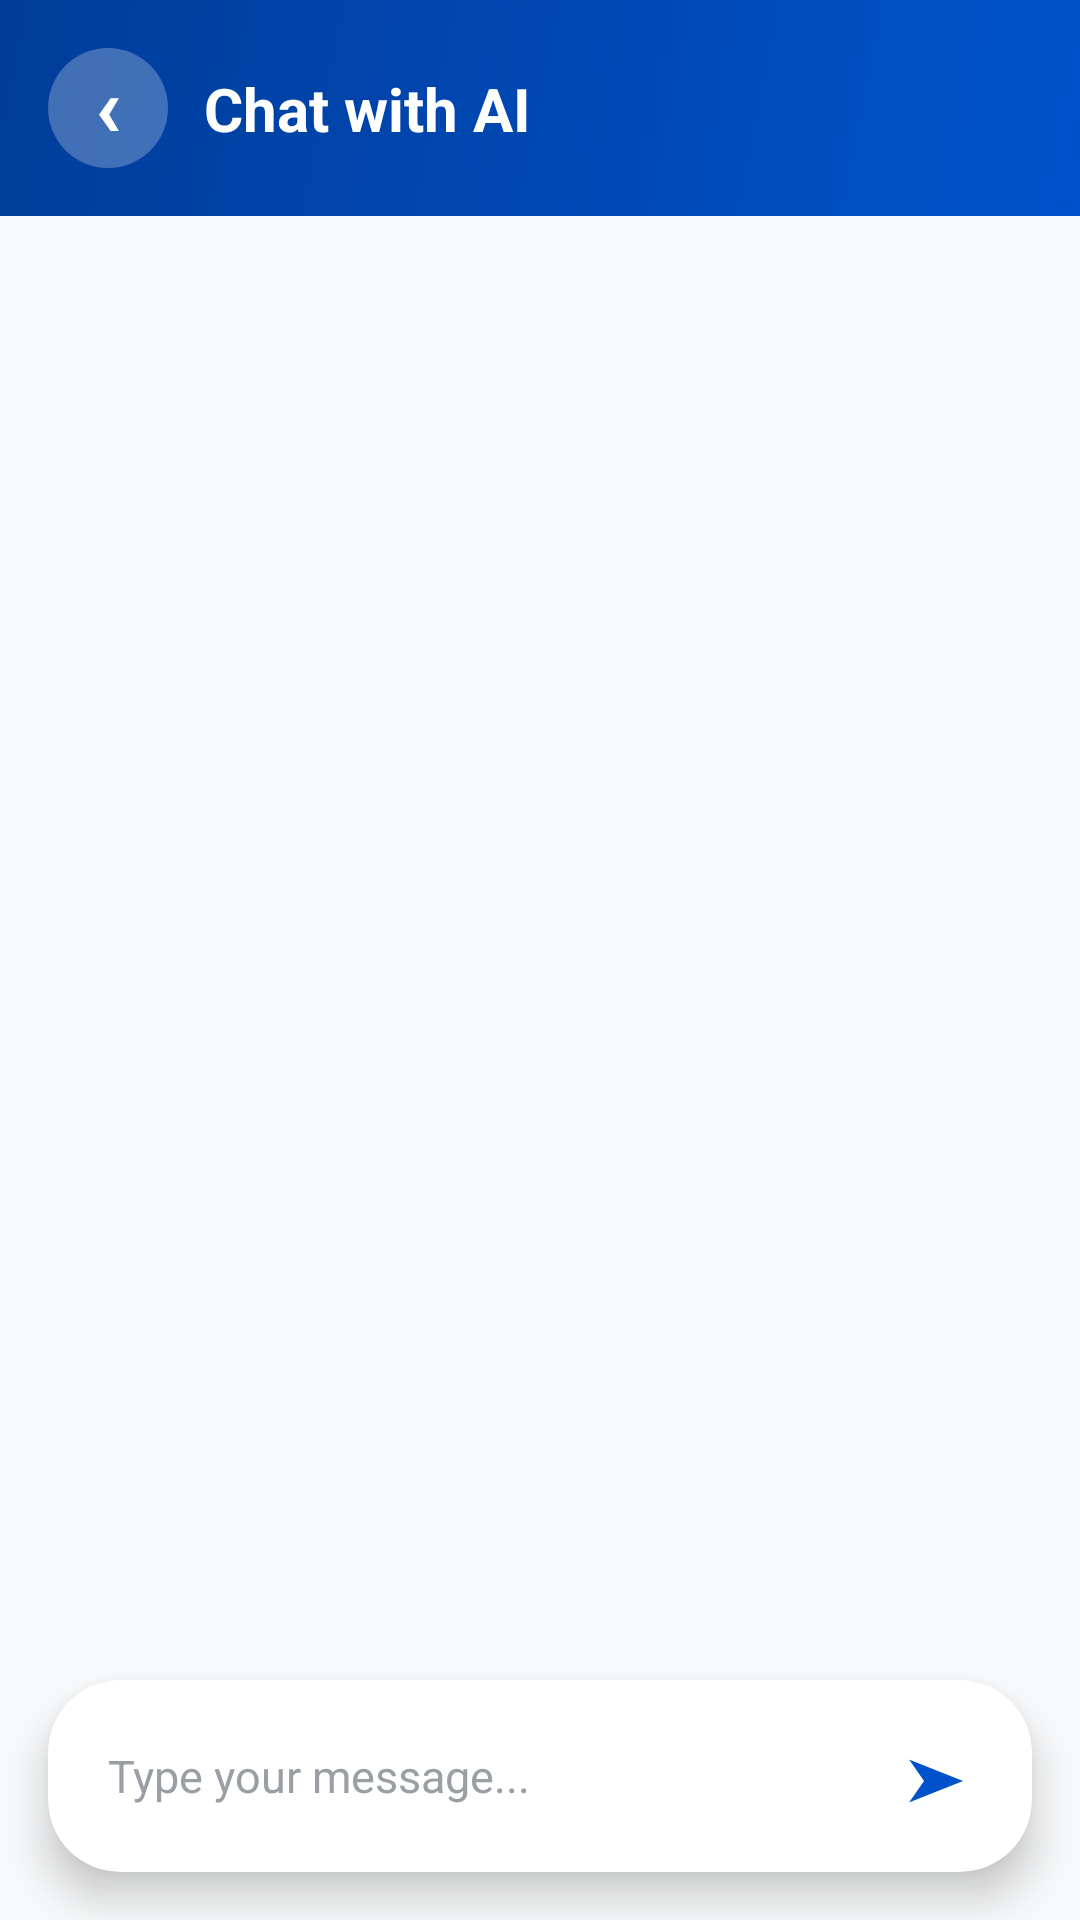

This screen was rendered from an Android layout file. Write that file and the resources it references.
<!-- AndroidManifest.xml: application theme Theme.AppointementApp -->
<!-- res/layout/activity_chatbot.xml -->
<?xml version="1.0" encoding="utf-8"?>
<androidx.coordinatorlayout.widget.CoordinatorLayout xmlns:android="http://schemas.android.com/apk/res/android"
    xmlns:app="http://schemas.android.com/apk/res-auto"
    android:id="@+id/main"
    android:layout_width="match_parent"
    android:layout_height="match_parent"
    android:background="@color/background">

    
    <com.google.android.material.appbar.AppBarLayout
        android:id="@+id/appBarLayout"
        android:layout_width="match_parent"
        android:layout_height="wrap_content"
        app:elevation="4dp">

        <androidx.constraintlayout.widget.ConstraintLayout
            android:layout_width="match_parent"
            android:layout_height="wrap_content"
            android:background="@drawable/header_gradient"
            android:padding="16dp"
            android:minHeight="?attr/actionBarSize">

            
            <Button
                android:id="@+id/btnBack"
                android:layout_width="40dp"
                android:layout_height="40dp"
                android:text="‹"
                android:textSize="28sp"
                android:textStyle="bold"
                android:textColor="@color/white"
                android:background="@drawable/button_circle_back"
                android:padding="0dp"
                android:gravity="center"
                android:includeFontPadding="false"
                android:layout_margin="0dp"
                android:insetTop="0dp"
                android:insetBottom="0dp"
                android:stateListAnimator="@null"
                app:layout_constraintTop_toTopOf="parent"
                app:layout_constraintBottom_toBottomOf="parent"
                app:layout_constraintStart_toStartOf="parent" />

            
            <TextView
                android:id="@+id/tvChatTitle"
                android:layout_width="0dp"
                android:layout_height="wrap_content"
                android:text="Chat with AI"
                android:textColor="@color/white"
                android:textSize="20sp"
                android:textStyle="bold"
                android:layout_marginStart="12dp"
                android:layout_marginEnd="12dp"
                app:layout_constraintTop_toTopOf="parent"
                app:layout_constraintBottom_toBottomOf="parent"
                app:layout_constraintStart_toEndOf="@id/btnBack"
                app:layout_constraintEnd_toEndOf="parent" />

        </androidx.constraintlayout.widget.ConstraintLayout>

    </com.google.android.material.appbar.AppBarLayout>

    
    <LinearLayout
        android:layout_width="match_parent"
        android:layout_height="match_parent"
        android:orientation="vertical"
        app:layout_behavior="@string/appbar_scrolling_view_behavior">

        
        <androidx.recyclerview.widget.RecyclerView
            android:id="@+id/chatRecyclerView"
            android:layout_width="match_parent"
            android:layout_height="0dp"
            android:layout_weight="1"
            android:padding="8dp"
            android:clipToPadding="false"
            android:scrollbars="vertical"
            android:visibility="gone" />

        
        <ScrollView
            android:id="@+id/svMessages"
            android:layout_width="match_parent"
            android:layout_height="0dp"
            android:layout_weight="1"
            android:padding="16dp"
            android:scrollbars="none"
            android:fillViewport="true"
            android:visibility="visible">

            <LinearLayout
                android:id="@+id/llMessages"
                android:layout_width="match_parent"
                android:layout_height="wrap_content"
                android:orientation="vertical"
                android:paddingBottom="16dp" />

        </ScrollView>

        
        <com.google.android.material.progressindicator.LinearProgressIndicator
            android:id="@+id/progressBar"
            android:layout_width="match_parent"
            android:layout_height="wrap_content"
            android:visibility="gone"
            android:indeterminate="true"
            app:indicatorColor="@color/primary" />

        
        <com.google.android.material.card.MaterialCardView
            android:layout_width="match_parent"
            android:layout_height="wrap_content"
            android:layout_margin="16dp"
            app:cardCornerRadius="24dp"
            app:cardElevation="8dp"
            app:strokeWidth="0dp"
            app:cardBackgroundColor="@color/white">

            <LinearLayout
                android:layout_width="match_parent"
                android:layout_height="wrap_content"
                android:orientation="horizontal"
                android:padding="8dp"
                android:gravity="center_vertical">

                
                <EditText
                    android:id="@+id/etMessage"
                    android:layout_width="0dp"
                    android:layout_height="wrap_content"
                    android:layout_weight="1"
                    android:hint="Type your message..."
                    android:minHeight="48dp"
                    android:padding="12dp"
                    android:background="@android:color/transparent"
                    android:maxLines="4"
                    android:scrollbars="vertical"
                    android:inputType="textMultiLine|textCapSentences"
                    android:textSize="15sp"
                    android:textColor="@color/text_primary"
                    android:textColorHint="@color/text_tertiary" />

                
                <Button
                    android:id="@+id/btnSend"
                    android:layout_width="48dp"
                    android:layout_height="48dp"
                    android:text="➤"
                    android:textSize="20sp"
                    android:textColor="@color/primary"
                    android:layout_marginStart="8dp"
                    android:background="?attr/selectableItemBackgroundBorderless"
                    android:padding="0dp"
                    android:stateListAnimator="@null" />

            </LinearLayout>

        </com.google.android.material.card.MaterialCardView>

    </LinearLayout>

</androidx.coordinatorlayout.widget.CoordinatorLayout>
<!-- resources referenced by this layout -->
<resources>
  <color name="background">#F8F9FA</color>
  <color name="primary">#0052CC</color>
  <color name="text_primary">#1A1D1F</color>
  <color name="text_tertiary">#9A9FA5</color>
  <color name="white">#FFFFFFFF</color>
  <!-- drawable button_circle_back (drawable) -->
  <?xml version="1.0" encoding="utf-8"?>
  <shape xmlns:android="http://schemas.android.com/apk/res/android"
      android:shape="oval">
  
      <solid android:color="#40FFFFFF" />
  
      <size
          android:width="40dp"
          android:height="40dp" />
  
  </shape>
  <!-- drawable header_gradient (drawable) -->
  <?xml version="1.0" encoding="utf-8"?>
  <layer-list xmlns:android="http://schemas.android.com/apk/res/android">
      
      <item>
          <shape android:shape="rectangle">
              <gradient
                  android:startColor="@color/primary"
                  android:endColor="@color/primary_dark"
                  android:angle="135" />
          </shape>
      </item>
  </layer-list>
  <style name="Theme.AppointementApp" parent="Base.Theme.AppointementApp" />
  <color name="primary_dark">#003D99</color>
  <style name="Base.Theme.AppointementApp" parent="Theme.Material3.DayNight.NoActionBar">
          
          
      </style>
</resources>
